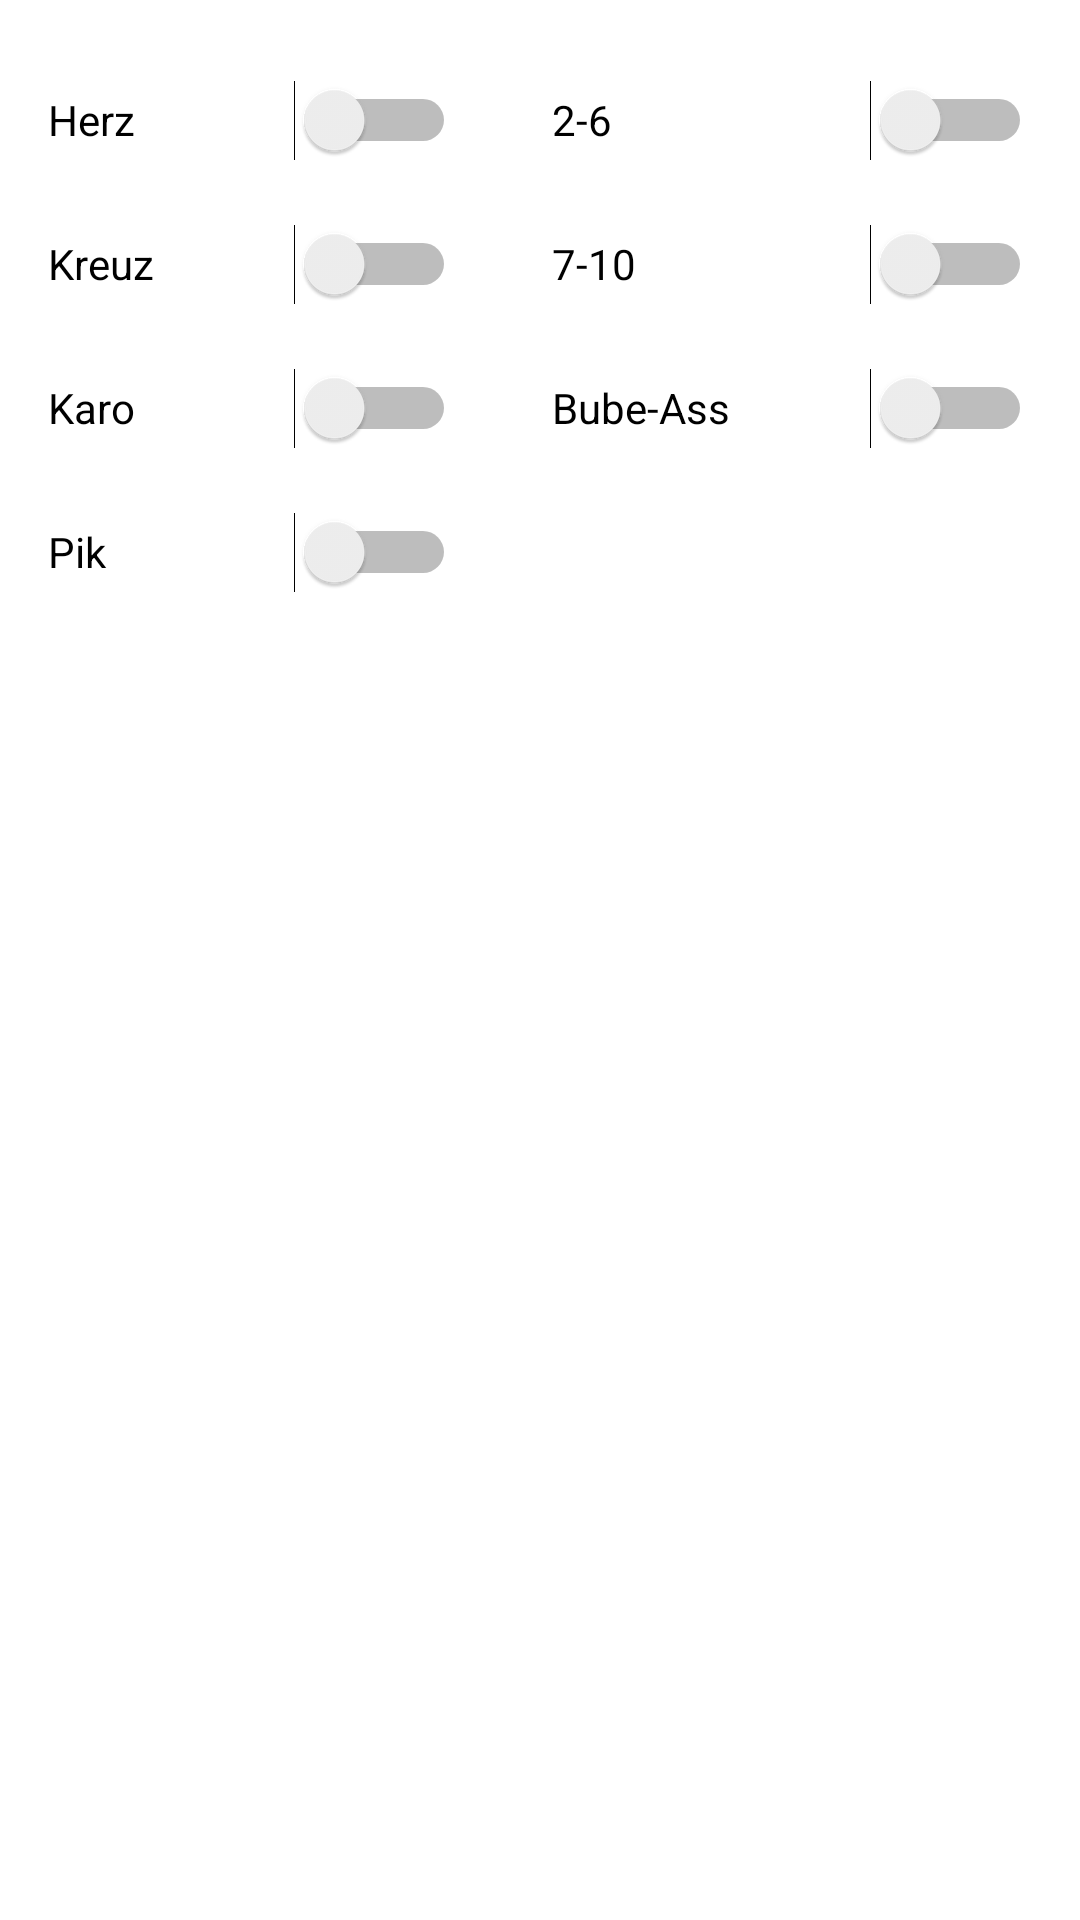

Write the Android layout XML for this screen, with the resource values it uses.
<!-- AndroidManifest.xml: application theme Theme.Trinkspielplatz -->
<!-- res/layout/dialog_karten.xml -->
<?xml version="1.0" encoding="utf-8"?>
<androidx.constraintlayout.widget.ConstraintLayout xmlns:android="http://schemas.android.com/apk/res/android"
    xmlns:app="http://schemas.android.com/apk/res-auto"
    android:layout_width="match_parent"
    android:layout_height="match_parent">

    <LinearLayout
        android:layout_width="match_parent"
        android:layout_height="match_parent"
        android:layout_marginStart="8dp"
        android:layout_marginTop="16dp"
        android:layout_marginEnd="8dp"
        android:layout_marginBottom="16dp"
        android:orientation="horizontal"
        app:layout_constraintBottom_toBottomOf="parent"
        app:layout_constraintEnd_toEndOf="parent"
        app:layout_constraintStart_toStartOf="parent"
        app:layout_constraintTop_toTopOf="parent" >

        <LinearLayout
            android:layout_width="wrap_content"
            android:layout_height="match_parent"
            android:layout_marginEnd="8dp"
            android:layout_weight="1"
            android:orientation="vertical">

            <Switch
                android:id="@+id/switchHerz"
                android:layout_width="match_parent"
                android:layout_height="48dp"
                android:padding="8dp"
                android:text="@string/herz" />

            <Switch
                android:id="@+id/switchKreuz"
                android:layout_width="match_parent"
                android:layout_height="48dp"
                android:padding="8dp"
                android:text="@string/kreuz" />

            <Switch
                android:id="@+id/switchKaro"
                android:layout_width="match_parent"
                android:layout_height="48dp"
                android:padding="8dp"
                android:text="@string/karo" />

            <Switch
                android:id="@+id/switchPik"
                android:layout_width="match_parent"
                android:layout_height="48dp"
                android:padding="8dp"
                android:text="@string/pik" />
        </LinearLayout>

        <LinearLayout
            android:layout_width="wrap_content"
            android:layout_height="match_parent"
            android:layout_marginStart="8dp"
            android:layout_weight="1"
            android:orientation="vertical">

            <Switch
                android:id="@+id/switch2bis6"
                android:layout_width="match_parent"
                android:layout_height="48dp"
                android:padding="8dp"
                android:text="@string/zweiBisSechs" />

            <Switch
                android:id="@+id/switch7bis10"
                android:layout_width="match_parent"
                android:layout_height="48dp"
                android:padding="8dp"
                android:text="@string/siebenBisZehn" />

            <Switch
                android:id="@+id/switchBubeBisAss"
                android:layout_width="match_parent"
                android:layout_height="48dp"
                android:padding="8dp"
                android:text="@string/bubeBisAss" />
        </LinearLayout>

    </LinearLayout>
</androidx.constraintlayout.widget.ConstraintLayout>
<!-- resources referenced by this layout -->
<resources>
  <string name="bubeBisAss">Bube-Ass</string>
  <string name="herz">Herz</string>
  <string name="karo">Karo</string>
  <string name="kreuz">Kreuz</string>
  <string name="pik">Pik</string>
  <string name="siebenBisZehn">7-10</string>
  <string name="zweiBisSechs">2-6</string>
  <style name="Theme.Trinkspielplatz" parent="Theme.MaterialComponents.DayNight.NoActionBar">
          
          <item name="colorPrimary">@color/teal_200</item>
          <item name="colorPrimaryVariant">@color/black</item>
          <item name="colorOnPrimary">@color/black</item>
          
          <item name="colorSecondary">@color/teal_200</item>
          <item name="colorSecondaryVariant">@color/teal_700</item>
          <item name="colorOnSecondary">@color/black</item>
          
          <item name="android:statusBarColor" tools:targetApi="l">?attr/colorPrimaryVariant</item>
          
          <item name="colorControlNormal">@android:color/black</item>
      </style>
  <color name="teal_200">#80CBC4</color>
  <color name="black">#FF000000</color>
  <color name="teal_700">#00796B</color>
</resources>
